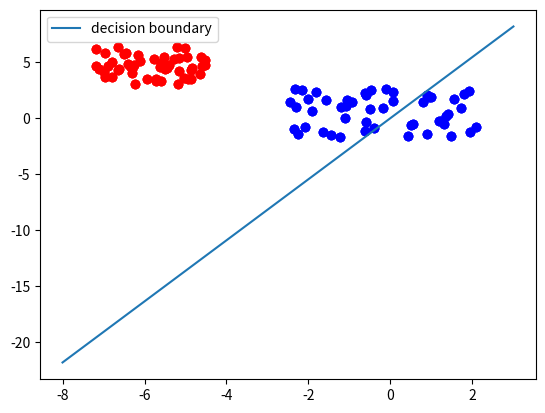

Generate this figure with matplotlib:
# -*- coding: utf-8 -*-

import numpy as np
from collections import Counter
from matplotlib import pyplot as plt

npoints = 50
X, Y = [], []
# class 0
X.append(np.random.uniform(low=-2.5, high=2.3, size=(npoints,)) )
Y.append(np.random.uniform(low=-1.7, high=2.8, size=(npoints,)))
# class 1
X.append(np.random.uniform(low=-7.2, high=-4.4, size=(npoints,)) )
Y.append(np.random.uniform(low=3, high=6.5, size=(npoints,)))
learnset = []

for i in range(2):
    # adding points of class i to learnset
    points = zip(X[i],Y[i])
    for p in points:
        learnset.append((p,i)) #gather points in a tuple according to its class
    colours=["b","r"]
    for i in range(2):
        plt.scatter(X[i],Y[i],c=colours[i])
    
    
    

class Perceptron:
    
    def __init__(self,input_length,weights=None):
        if weights==None:
            #we add +1 for the bias
            self.weights=np.random.random((input_length + 1))*2 - 1
        self.learning_rate=0.05
        self.bias=1
    
    @staticmethod
    def sigmoid_function(x):
        res = 1/(1+np.power(np.e,-x))
        if res < 0.5:
            return 0
        else:
            return 1
        
    def __call__(self,in_data): #when an argument is filled with the perceptron class variable call
        weighted_input = self.weights[:-1] * in_data
        weighted_sum=weighted_input.sum() + self.bias * self.weights[-1]
        return Perceptron.sigmoid_function(weighted_sum)
    
    def adjust(self,
               target_result,
               calculated_result,
               in_data):
        error=target_result - calculated_result
        for i in range(len(in_data)):
            correction=error*in_data[i]*self.learning_rate
            self.weights[i]+=correction
        correction=error*self.bias*self.learning_rate
        self.weights[-1] += correction
        
p = Perceptron(2)
for point, label in learnset:
    p.adjust(label,
             p(point),
             point)
evaluation=Counter()
for point, label in learnset:
    if p(point) == label:
        evaluation["correct"]+=1
    else:
        evaluation["wrong"]+=1

print(evaluation.most_common())

colours=["b","r"]
for i in range(2):
    plt.scatter(X[i],Y[i],c=colours[i])
XR = np.arange(-8,4)
m=-p.weights[0]/p.weights[1]
print(m)
plt.plot(XR,m*XR,label="decision boundary")
plt.legend()
plt.show()
  
            